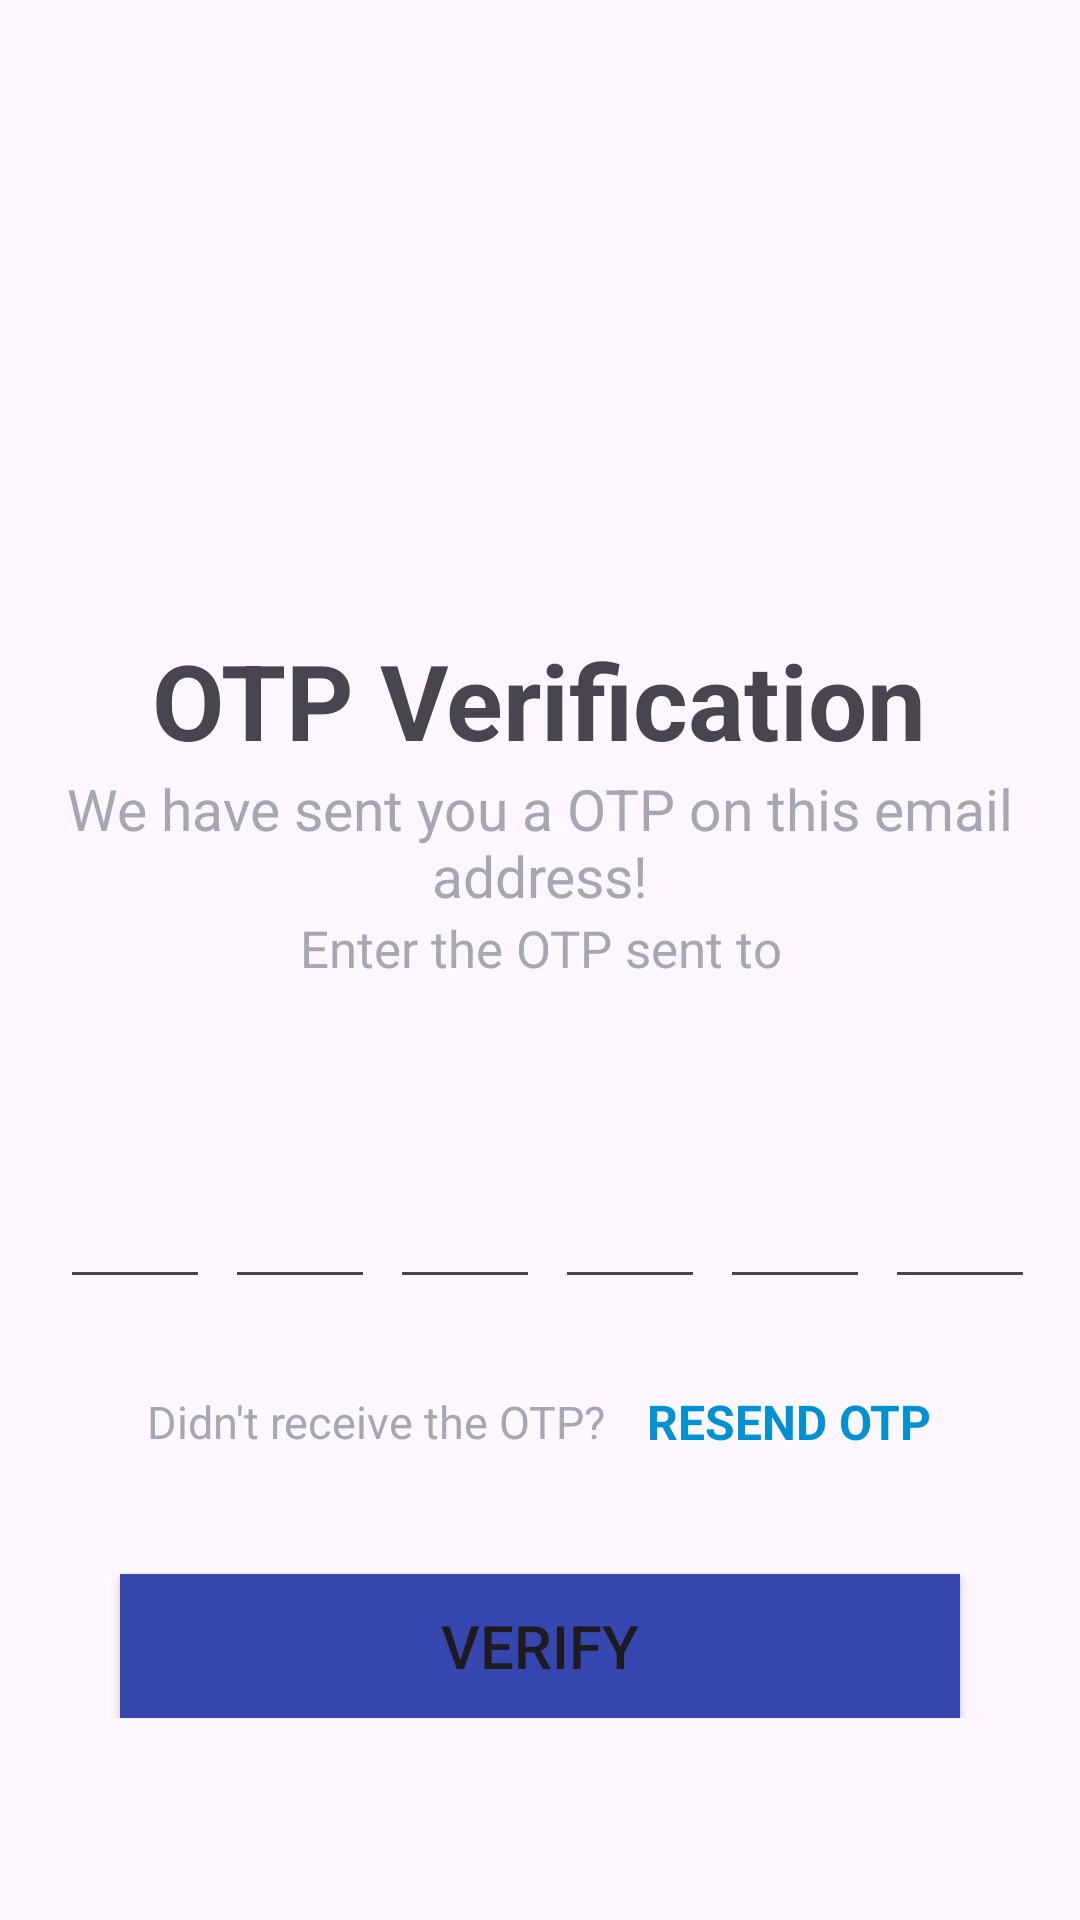

Layout XML and referenced resources for this Android screen:
<!-- AndroidManifest.xml: application theme Theme.PRM_Final -->
<!-- res/layout/activity_otp_verify.xml -->
<?xml version="1.0" encoding="utf-8"?>
<ScrollView xmlns:android="http://schemas.android.com/apk/res/android"
    xmlns:app="http://schemas.android.com/apk/res-auto"
    xmlns:tools="http://schemas.android.com/tools"
    android:layout_width="match_parent"
    android:layout_height="match_parent"
    android:scrollbars="none"
    tools:context=".Services.OtpVerifyActivity"
    android:layout_margin="15dp">

    <LinearLayout
        android:layout_width="match_parent"
        android:layout_height="match_parent"
        android:gravity="center_horizontal"
        android:orientation="vertical">

        <ImageView
            android:id="@+id/back_btn"
            android:layout_width="wrap_content"
            android:layout_height="wrap_content"
            android:src="@drawable/baseline_arrow_back_ios_new_24"
            android:layout_gravity="bottom"

            />

        <ImageView
            android:id="@+id/image"
            android:layout_width="130dp"
            android:layout_height="130dp"
            android:layout_marginTop="60dp"
            android:src="@drawable/emails" />

        <TextView
            android:layout_width="wrap_content"
            android:layout_height="wrap_content"
            android:layout_marginTop="20dp"
            android:text="OTP Verification"
            android:textSize="35dp"
            android:textStyle="bold" />

        <TextView
            android:layout_width="wrap_content"
            android:layout_height="wrap_content"
            android:gravity="center"
            android:text="We have sent you a OTP on this email address!"
            android:textColor="#a5a8b2"
            android:textSize="19dp" />

        <TextView
            android:layout_width="wrap_content"
            android:layout_height="wrap_content"
            android:gravity="center"
            android:text="Enter the OTP sent to"
            android:textColor="#a5a8b2"
            android:textSize="17dp" />
        <TextView
            android:id="@+id/email_address"
            android:layout_width="wrap_content"
            android:layout_height="wrap_content"
            android:textStyle="bold"
            android:textSize="19dp"/>

        <LinearLayout
            android:layout_width="match_parent"
            android:layout_height="wrap_content"
            android:layout_marginTop="30dp"
            android:gravity="center"
            android:orientation="horizontal">

            <EditText
                android:id="@+id/input1"
                android:layout_width="50dp"
                android:layout_height="50dp"
                android:layout_marginStart="5dp"
                android:gravity="center"
                android:imeOptions="actionNext"
                android:importantForAutofill="no"
                android:inputType="number"
                android:maxLength="1"
                android:textColor="#0033f7"
                android:textSize="24dp"
                android:textStyle="bold"
                tools:ignore="LabelFor" />

            <EditText
                android:id="@+id/input2"
                android:layout_width="50dp"
                android:layout_height="50dp"
                android:layout_marginStart="5dp"
                android:gravity="center"
                android:imeOptions="actionNext"
                android:importantForAutofill="no"
                android:inputType="number"
                android:maxLength="1"
                android:textColor="#0033f7"
                android:textSize="24dp"
                android:textStyle="bold"
                tools:ignore="LabelFor" />

            <EditText
                android:id="@+id/input3"
                android:layout_width="50dp"
                android:layout_height="50dp"
                android:layout_marginStart="5dp"
                android:gravity="center"
                android:imeOptions="actionNext"
                android:importantForAutofill="no"
                android:inputType="number"
                android:maxLength="1"
                android:textColor="#0033f7"
                android:textSize="24dp"
                android:textStyle="bold"
                tools:ignore="LabelFor" />

            <EditText
                android:id="@+id/input4"
                android:layout_width="50dp"
                android:layout_height="50dp"
                android:layout_marginStart="5dp"
                android:gravity="center"
                android:imeOptions="actionNext"
                android:importantForAutofill="no"
                android:inputType="number"
                android:maxLength="1"
                android:textColor="#0033f7"
                android:textSize="24dp"
                android:textStyle="bold"
                tools:ignore="LabelFor" />

            <EditText
                android:id="@+id/input5"
                android:layout_width="50dp"
                android:layout_height="50dp"
                android:layout_marginStart="5dp"
                android:gravity="center"
                android:imeOptions="actionNext"
                android:importantForAutofill="no"
                android:inputType="number"
                android:maxLength="1"
                android:textColor="#0033f7"
                android:textSize="24dp"
                android:textStyle="bold"
                tools:ignore="LabelFor" />

            <EditText
                android:id="@+id/input6"
                android:layout_width="50dp"
                android:layout_height="50dp"
                android:layout_marginStart="5dp"
                android:gravity="center"
                android:imeOptions="actionNext"
                android:importantForAutofill="no"
                android:inputType="number"
                android:maxLength="1"
                android:textColor="#0033f7"
                android:textSize="24dp"
                android:textStyle="bold"
                tools:ignore="LabelFor" />
        </LinearLayout>

        <LinearLayout
            android:layout_width="match_parent"
            android:layout_height="wrap_content"
            android:layout_marginTop="30dp"
            android:gravity="center"
            android:orientation="horizontal">

            <TextView
                android:layout_width="wrap_content"
                android:layout_height="wrap_content"
                android:text="Didn't receive the OTP? "
                android:textColor="#a5a8b2"
                android:textSize="15dp" />

            <TextView
                android:id="@+id/resend_otp"
                android:layout_width="wrap_content"
                android:layout_height="wrap_content"
                android:layout_marginStart="10dp"
                android:text="RESEND OTP"
                android:textColor="#0091d4"
                android:textSize="16dp"
                android:textStyle="bold" />
        </LinearLayout>

        <Button
            android:id="@+id/btn_verify"
            android:layout_width="match_parent"
            android:layout_height="wrap_content"
            android:layout_marginStart="40dp"
            android:layout_marginTop="40dp"
            android:layout_marginEnd="40dp"
            android:background="@color/blue"
            android:text="VERIFY"
            android:textSize="20dp" />
    </LinearLayout>
</ScrollView>
<!-- resources referenced by this layout -->
<resources>
  <color name="blue">#3547AE</color>
  <style name="Theme.PRM_Final" parent="Base.Theme.PRM_Final" />
  <style name="Base.Theme.PRM_Final" parent="Theme.Material3.DayNight.NoActionBar">
          
          
      </style>
</resources>
